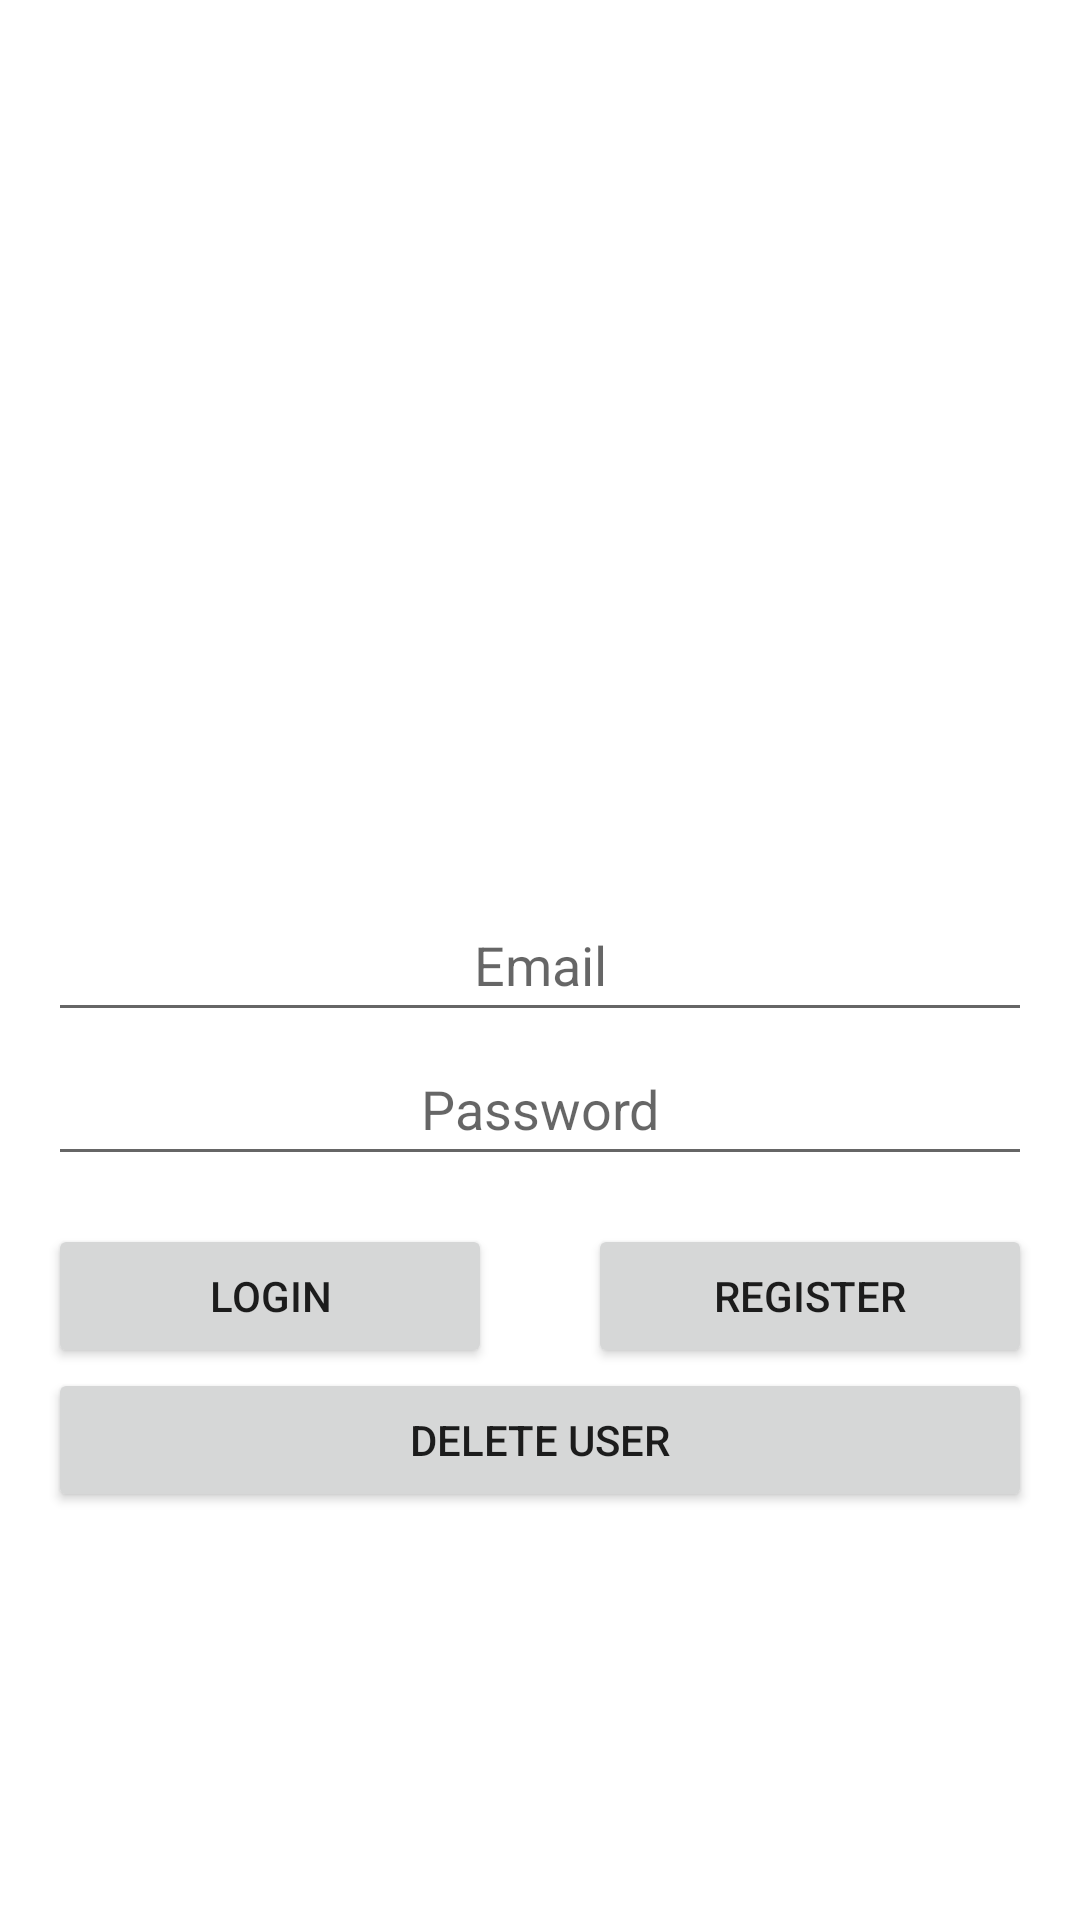

Here is an Android app screen rendered from its layout file. Give the layout XML and the strings, colors and styles it references.
<!-- AndroidManifest.xml: application theme Theme.PruebaFirebaseAuth -->
<!-- res/layout/activity_login.xml -->
<?xml version="1.0" encoding="utf-8"?>
<androidx.constraintlayout.widget.ConstraintLayout xmlns:android="http://schemas.android.com/apk/res/android"
    xmlns:app="http://schemas.android.com/apk/res-auto"
    xmlns:tools="http://schemas.android.com/tools"
    android:layout_width="match_parent"
    android:layout_height="match_parent"
    android:padding="@dimen/margen"
    tools:context=".LoginActivity">

    <EditText
        android:id="@+id/et_email"
        android:layout_width="match_parent"
        android:layout_height="wrap_content"
        android:hint="@string/et_mail"
        android:inputType="textEmailAddress"
        android:minHeight="48dp"
        android:textAlignment="center"
        app:layout_constraintBottom_toBottomOf="parent"
        app:layout_constraintTop_toTopOf="parent"
        tools:layout_editor_absoluteX="16dp">

    </EditText>

    <EditText
        android:id="@+id/et_passowrd"
        android:layout_width="match_parent"
        android:layout_height="wrap_content"
        android:hint="@string/et_password"
        android:inputType="textPassword"
        android:minHeight="48dp"
        android:textAlignment="center"
        app:layout_constraintTop_toBottomOf="@+id/et_email"
        tools:layout_editor_absoluteX="16dp">

    </EditText>

    <LinearLayout
        android:id="@+id/ll_buttons"
        android:layout_width="match_parent"
        android:layout_height="wrap_content"
        android:orientation="horizontal"
        android:layout_marginTop="@dimen/margen"
        app:layout_constraintTop_toBottomOf="@+id/et_passowrd">

        <Button
            android:id="@+id/btn_login"
            android:layout_width="match_parent"
            android:layout_height="wrap_content"
            android:text="@string/btn_login"
            android:layout_marginRight="@dimen/margen"
            android:layout_weight="1">
        </Button>

        <Button
            android:id="@+id/btn_register"
            android:layout_width="match_parent"
            android:layout_height="wrap_content"
            android:text="@string/btn_register"
            android:layout_marginLeft="@dimen/margen"
            android:layout_weight="1">
        </Button>

    </LinearLayout>

    <Button
        android:id="@+id/btn_delete"
        android:layout_width="match_parent"
        android:layout_height="wrap_content"
        app:layout_constraintTop_toBottomOf="@+id/ll_buttons"
        android:text="@string/btn_delete">

    </Button>

</androidx.constraintlayout.widget.ConstraintLayout>
<!-- resources referenced by this layout -->
<resources>
  <dimen name="margen">16dp</dimen>
  <string name="btn_delete">Delete user</string>
  <string name="btn_login">Login</string>
  <string name="btn_register">Register</string>
  <string name="et_mail">Email</string>
  <string name="et_password">Password</string>
  <style name="Theme.PruebaFirebaseAuth" parent="Theme.MaterialComponents.DayNight.DarkActionBar">
          
          <item name="colorPrimary">@color/purple_500</item>
          <item name="colorPrimaryVariant">@color/purple_700</item>
          <item name="colorOnPrimary">@color/white</item>
          
          <item name="colorSecondary">@color/teal_200</item>
          <item name="colorSecondaryVariant">@color/teal_700</item>
          <item name="colorOnSecondary">@color/black</item>
          
          <item name="android:statusBarColor">?attr/colorPrimaryVariant</item>
          
      </style>
  <!-- not gathered from this repository: default colours our renderer supplied (Android Studio template values) -->
  <color name="purple_500">#FF6200EE</color>
  <color name="purple_700">#FF3700B3</color>
  <color name="teal_200">#FF03DAC5</color>
  <color name="teal_700">#FF018786</color>
  <color name="black">#FF000000</color>
  <color name="white">#FFFFFFFF</color>
</resources>
